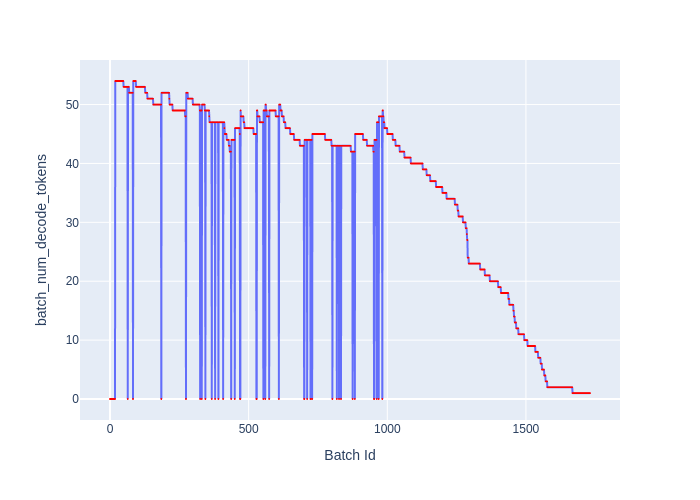

The file beside this chart, header and first rows:
Batch Id, batch_num_decode_tokens
0, 0
1, 0
2, 0
3, 0
4, 0
5, 0
6, 0
7, 0
8, 0
9, 0
10, 0
11, 0
12, 0
13, 0
14, 0
15, 0
16, 0
17, 0
18, 0
19, 54
20, 54
21, 54
22, 54
23, 54
24, 54
25, 54
26, 54
27, 54
28, 54
29, 54
30, 54
31, 54
32, 54
33, 54
34, 54
35, 54
36, 54
37, 54
38, 54
39, 54
40, 54
41, 54
42, 54
43, 54
44, 54
45, 54
46, 54
47, 54
48, 54
49, 53
50, 53
51, 53
52, 53
53, 53
54, 53
55, 53
56, 53
57, 53
58, 53
59, 53
... 1,672 more rows
